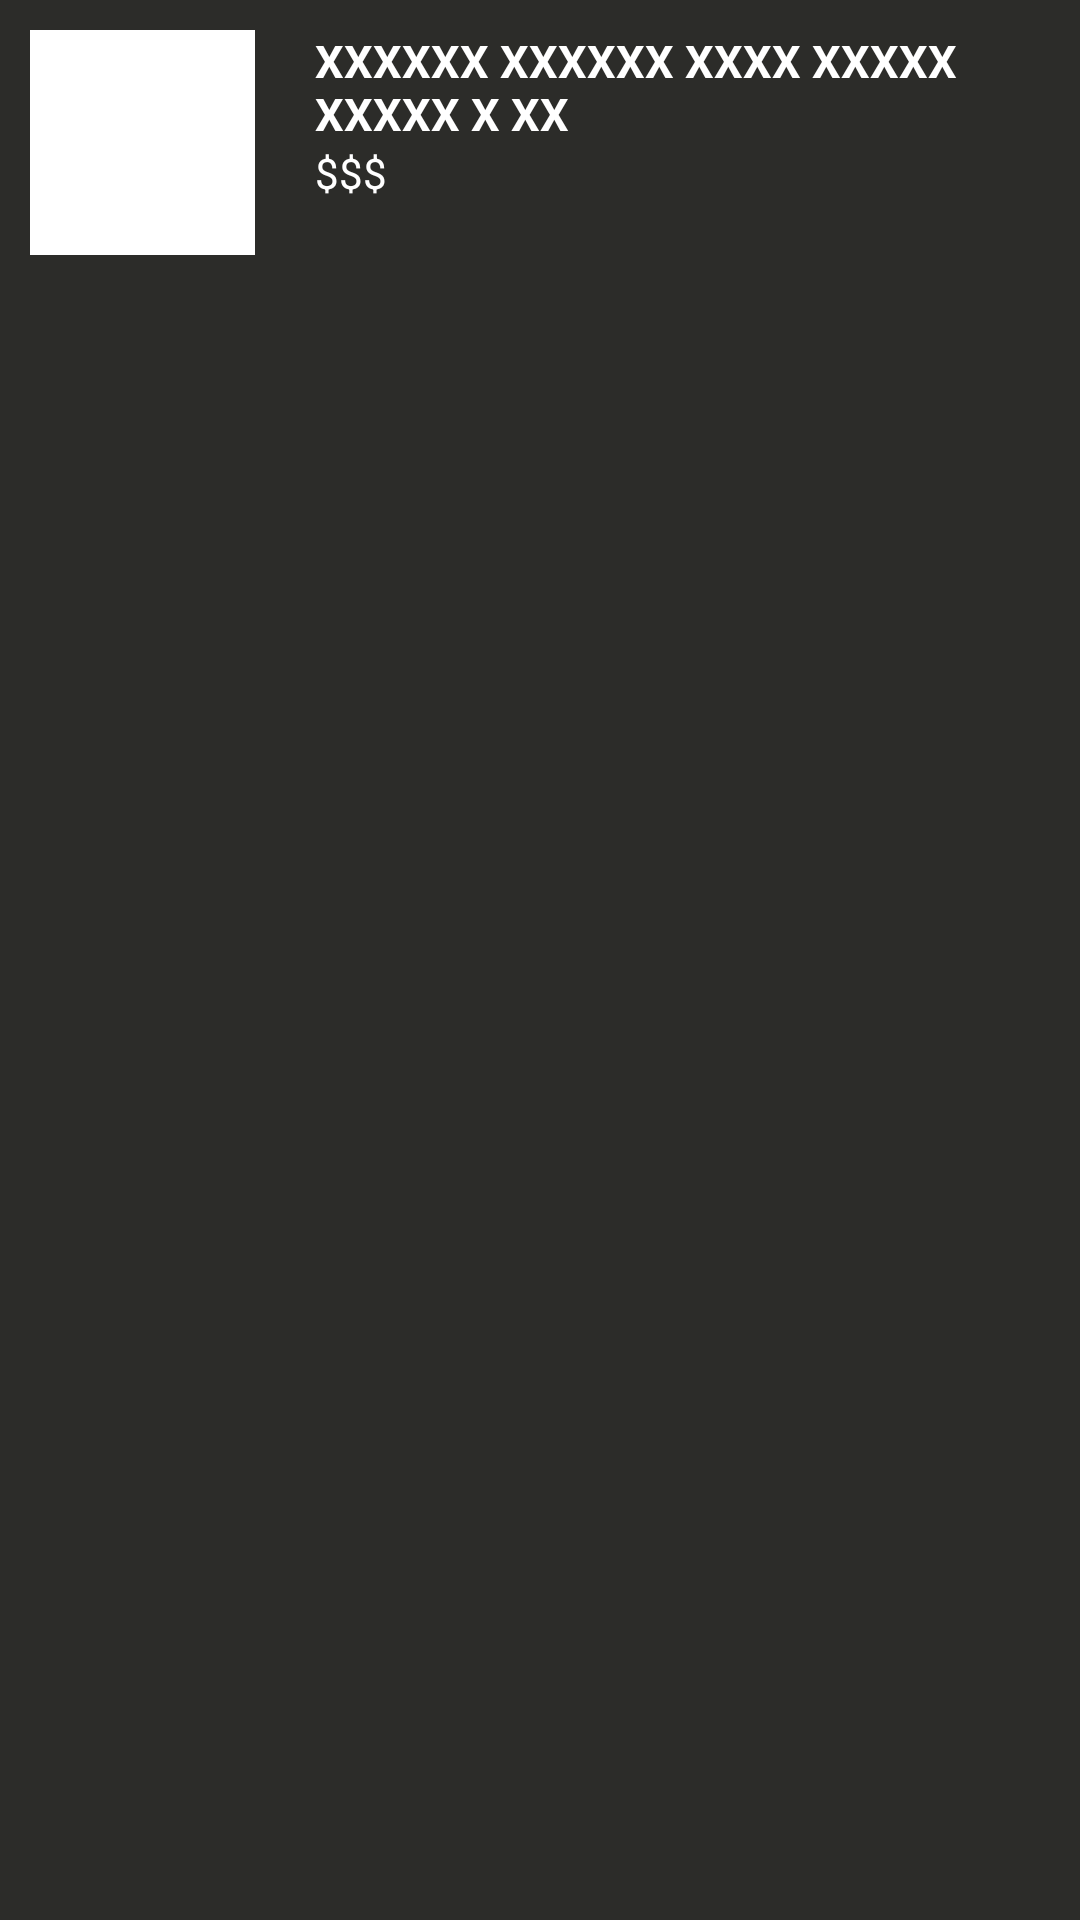

Produce the Android XML layout that renders to this screen, including the resource entries it uses.
<!-- AndroidManifest.xml: application theme AppTheme -->
<!-- res/layout/layout_carrito_window.xml -->
<?xml version="1.0" encoding="utf-8"?>
<LinearLayout
    xmlns:android="http://schemas.android.com/apk/res/android"
    xmlns:tools="http://schemas.android.com/tools"
    android:orientation="horizontal"
    android:layout_width="match_parent"
    android:background="@color/fondo"
    android:padding="10dp"
    android:layout_height="wrap_content">



    <LinearLayout
        android:layout_width="wrap_content"
        android:layout_height="wrap_content"
        android:background="@color/white">




    <ImageView
        android:id="@+id/imageViewCarrito"
        android:layout_width="75dp"
        android:layout_height="75dp"
        tools:srcCompat="@drawable/ic_launcher_background" />
    </LinearLayout>
    <LinearLayout
        android:orientation="vertical"
        android:layout_width="wrap_content"
        android:layout_height="wrap_content"
        android:paddingStart="20dp">
        <TextView
            android:id="@+id/textViewCarritoN"
            android:layout_width="match_parent"
            android:layout_height="wrap_content"
            android:maxEms="15"
            android:text="XXXXXX XXXXXX XXXX XXXXX XXXXX X XX"
            android:textStyle="bold"
            android:textColor="@color/white"
            android:textSize="15sp"/>
        <TextView
            android:id="@+id/textViewCarritoP"
            android:layout_width="match_parent"
            android:layout_height="wrap_content"
            android:textColor="@color/white"
            android:text="$$$"/>
    </LinearLayout>
    <RelativeLayout
        android:layout_width="match_parent"
        android:gravity="center_vertical"
        android:layout_height="match_parent"
        android:layout_gravity="end">
        

    <ImageButton
        android:id="@+id/borrarCarrito"
        android:layout_width="wrap_content"
        android:layout_height="wrap_content"
        android:background="@drawable/ic_trashcan"
        android:layout_alignParentEnd="true"

        />
    </RelativeLayout>


</LinearLayout>
<!-- resources referenced by this layout -->
<resources>
  <color name="fondo">#2C2C29</color>
  <color name="white">#FFFFFF</color>
  <style name="AppTheme" parent="Theme.AppCompat.Light.NoActionBar">
          <item name="colorPrimary">@color/colorPrimary</item>
          <item name="colorPrimaryDark">@color/fondo</item>
  
      </style>
  <color name="colorPrimary">#1259BC</color>
</resources>
